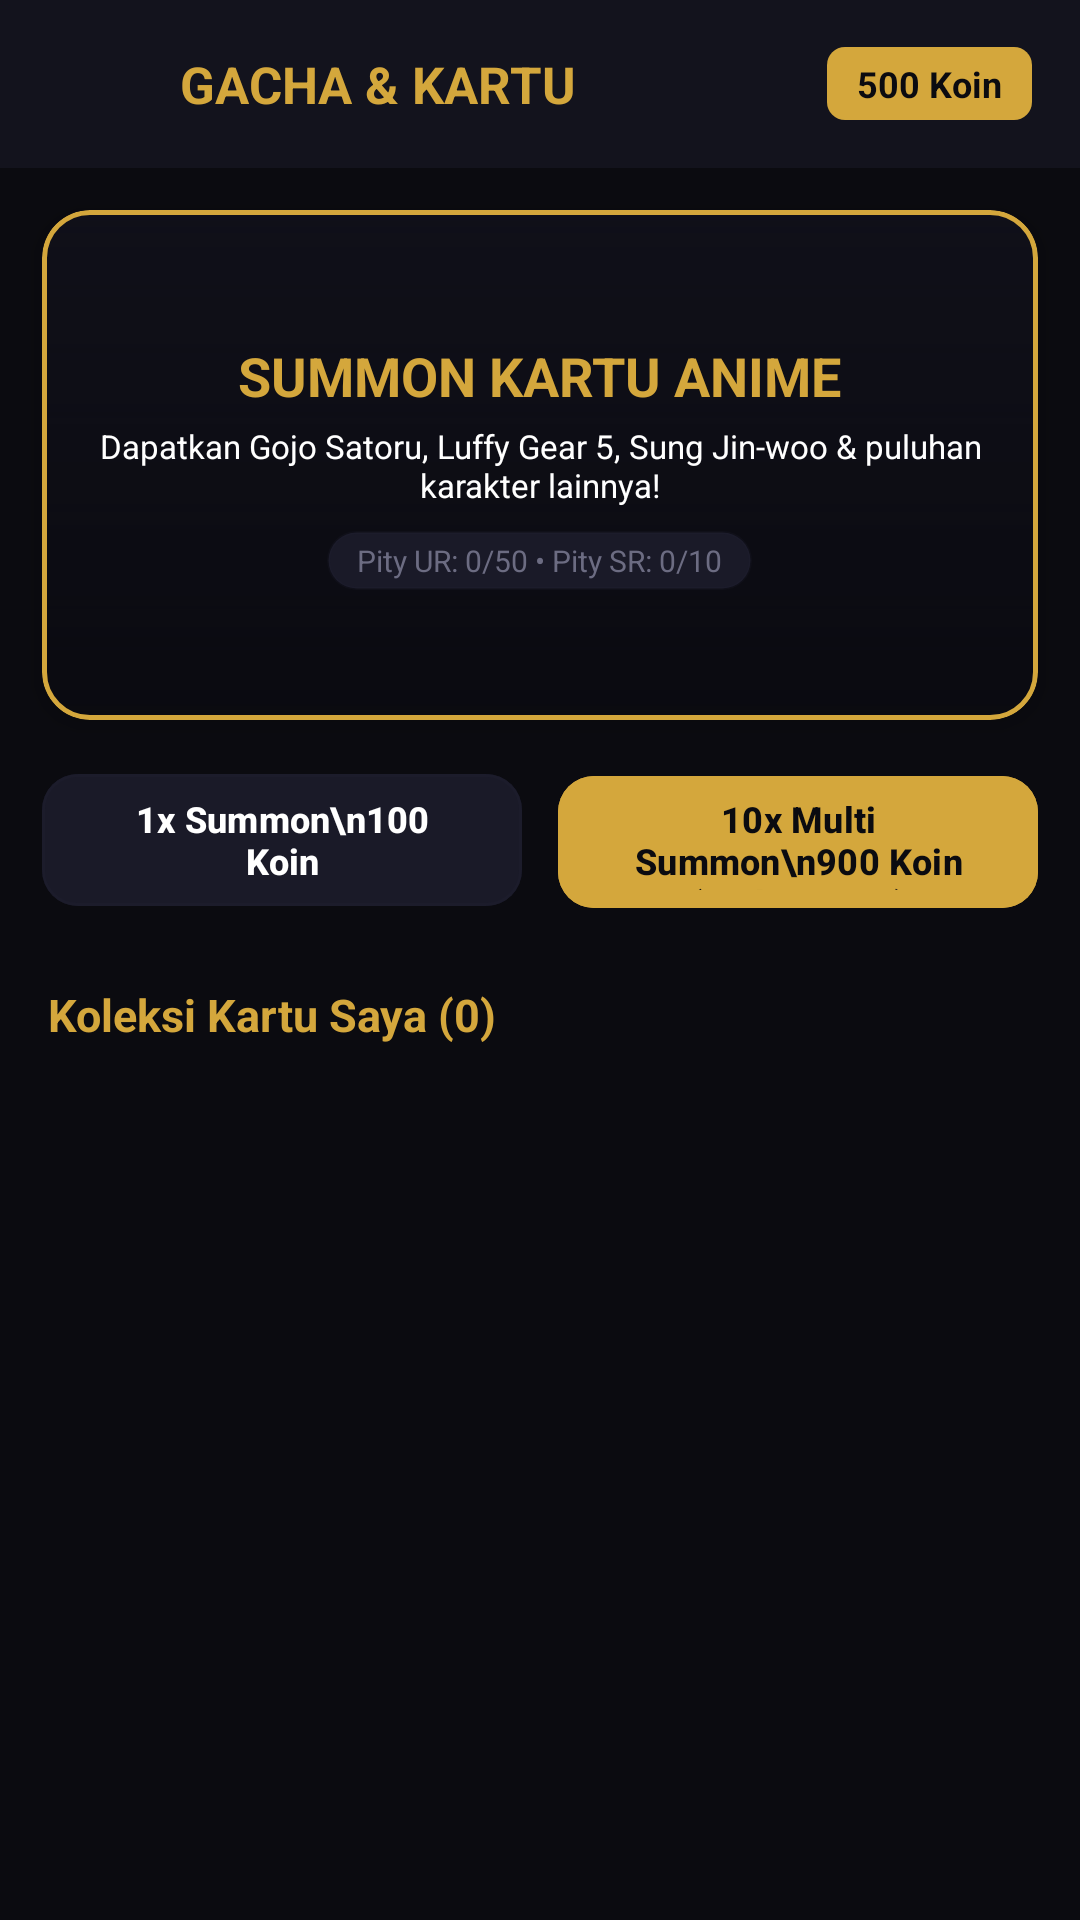

Android layout source for this screen:
<!-- AndroidManifest.xml: application theme Theme.NdikaNime -->
<!-- res/layout/activity_gacha.xml -->
<?xml version="1.0" encoding="utf-8"?>
<LinearLayout xmlns:android="http://schemas.android.com/apk/res/android"
    xmlns:app="http://schemas.android.com/apk/res-auto"
    android:layout_width="match_parent"
    android:layout_height="match_parent"
    android:background="@color/bg_dark"
    android:orientation="vertical">

    
    <LinearLayout
        android:layout_width="match_parent"
        android:layout_height="56dp"
        android:background="@color/bg_surface"
        android:gravity="center_vertical"
        android:orientation="horizontal"
        android:paddingStart="12dp"
        android:paddingEnd="16dp">

        <ImageButton
            android:id="@+id/btnBackGacha"
            android:layout_width="40dp"
            android:layout_height="40dp"
            android:background="?attr/selectableItemBackgroundBorderless"
            android:src="@drawable/ic_arrow_back"
            app:tint="@color/text_primary" />

        <TextView
            android:layout_width="0dp"
            android:layout_height="wrap_content"
            android:layout_marginStart="8dp"
            android:layout_weight="1"
            android:text="GACHA &amp; KARTU"
            android:textColor="@color/accent_gold"
            android:textSize="17sp"
            android:textStyle="bold" />

        <TextView
            android:id="@+id/tvGachaUserCoins"
            android:layout_width="wrap_content"
            android:layout_height="wrap_content"
            android:background="@drawable/bg_badge_gold"
            android:paddingStart="10dp"
            android:paddingTop="4dp"
            android:paddingEnd="10dp"
            android:paddingBottom="4dp"
            android:text="500 Koin"
            android:textColor="@color/bg_dark"
            android:textSize="12sp"
            android:textStyle="bold" />

    </LinearLayout>

    <ScrollView
        android:layout_width="match_parent"
        android:layout_height="match_parent"
        android:fillViewport="true">

        <LinearLayout
            android:layout_width="match_parent"
            android:layout_height="wrap_content"
            android:orientation="vertical"
            android:paddingBottom="30dp">

            
            <com.google.android.material.card.MaterialCardView
                android:layout_width="match_parent"
                android:layout_height="170dp"
                android:layout_margin="14dp"
                app:cardBackgroundColor="@color/bg_card"
                app:cardCornerRadius="16dp"
                app:cardElevation="4dp"
                app:strokeColor="@color/accent_gold"
                app:strokeWidth="1.5dp">

                <FrameLayout
                    android:layout_width="match_parent"
                    android:layout_height="match_parent">

                    <ImageView
                        android:id="@+id/ivGachaBanner"
                        android:layout_width="match_parent"
                        android:layout_height="match_parent"
                        android:scaleType="centerCrop"
                        android:src="@drawable/bg_gradient_overlay" />

                    <LinearLayout
                        android:layout_width="match_parent"
                        android:layout_height="match_parent"
                        android:background="#A00B0B10"
                        android:gravity="center"
                        android:orientation="vertical"
                        android:padding="16dp">

                        <TextView
                            android:layout_width="wrap_content"
                            android:layout_height="wrap_content"
                            android:text="SUMMON KARTU ANIME"
                            android:textColor="@color/accent_gold"
                            android:textSize="18sp"
                            android:textStyle="bold" />

                        <TextView
                            android:layout_width="wrap_content"
                            android:layout_height="wrap_content"
                            android:layout_marginTop="4dp"
                            android:gravity="center"
                            android:text="Dapatkan Gojo Satoru, Luffy Gear 5, Sung Jin-woo &amp; puluhan karakter lainnya!"
                            android:textColor="@color/text_primary"
                            android:textSize="11sp" />

                        <TextView
                            android:id="@+id/tvPityInfo"
                            android:layout_width="wrap_content"
                            android:layout_height="wrap_content"
                            android:layout_marginTop="8dp"
                            android:background="@drawable/bg_search_input"
                            android:paddingStart="10dp"
                            android:paddingTop="3dp"
                            android:paddingEnd="10dp"
                            android:paddingBottom="3dp"
                            android:text="Pity UR: 0/50 • Pity SR: 0/10"
                            android:textColor="@color/text_muted"
                            android:textSize="10sp" />

                    </LinearLayout>

                </FrameLayout>

            </com.google.android.material.card.MaterialCardView>

            
            <LinearLayout
                android:layout_width="match_parent"
                android:layout_height="wrap_content"
                android:layout_marginStart="14dp"
                android:layout_marginEnd="14dp"
                android:orientation="horizontal">

                <com.google.android.material.button.MaterialButton
                    android:id="@+id/btnSinglePull"
                    android:layout_width="0dp"
                    android:layout_height="52dp"
                    android:layout_marginEnd="6dp"
                    android:layout_weight="1"
                    android:backgroundTint="@color/bg_card"
                    android:text="1x Summon\n100 Koin"
                    android:textColor="@color/text_primary"
                    android:textSize="12sp"
                    android:textStyle="bold"
                    app:cornerRadius="12dp"
                    app:strokeColor="@color/border_subtle"
                    app:strokeWidth="1dp" />

                <com.google.android.material.button.MaterialButton
                    android:id="@+id/btnMultiPull"
                    android:layout_width="0dp"
                    android:layout_height="52dp"
                    android:layout_marginStart="6dp"
                    android:layout_weight="1"
                    android:backgroundTint="@color/accent_gold"
                    android:text="10x Multi Summon\n900 Koin (Diskon 10%)"
                    android:textColor="@color/bg_dark"
                    android:textSize="12sp"
                    android:textStyle="bold"
                    app:cornerRadius="12dp" />

            </LinearLayout>

            
            <LinearLayout
                android:layout_width="match_parent"
                android:layout_height="wrap_content"
                android:layout_marginStart="16dp"
                android:layout_marginTop="22dp"
                android:layout_marginEnd="16dp"
                android:gravity="center_vertical"
                android:orientation="horizontal">

                <TextView
                    android:id="@+id/tvMyCardsTitle"
                    android:layout_width="0dp"
                    android:layout_height="wrap_content"
                    android:layout_weight="1"
                    android:text="Koleksi Kartu Saya (0)"
                    android:textColor="@color/accent_gold"
                    android:textSize="15sp"
                    android:textStyle="bold" />

                <ProgressBar
                    android:id="@+id/pbGachaLoading"
                    android:layout_width="24dp"
                    android:layout_height="24dp"
                    android:indeterminateTint="@color/accent_gold"
                    android:visibility="gone" />

            </LinearLayout>

            <androidx.recyclerview.widget.RecyclerView
                android:id="@+id/rvMyCards"
                android:layout_width="match_parent"
                android:layout_height="wrap_content"
                android:layout_marginTop="8dp"
                android:nestedScrollingEnabled="false"
                android:paddingStart="8dp"
                android:paddingEnd="8dp" />

        </LinearLayout>

    </ScrollView>

</LinearLayout>
<!-- resources referenced by this layout -->
<resources>
  <color name="accent_gold">#D4A73C</color>
  <color name="bg_card">#1A1A28</color>
  <color name="bg_dark">#0B0B10</color>
  <color name="bg_surface">#13131D</color>
  <color name="border_subtle">#1F2F2F45</color>
  <color name="text_muted">#6C6C82</color>
  <color name="text_primary">#FFFFFF</color>
  <!-- drawable bg_badge_gold (drawable) -->
  <?xml version="1.0" encoding="utf-8"?>
  <shape xmlns:android="http://schemas.android.com/apk/res/android"
      android:shape="rectangle">
      <corners android:radius="6dp" />
      <solid android:color="@color/accent_gold" />
  </shape>
  <!-- drawable bg_gradient_overlay (drawable) -->
  <?xml version="1.0" encoding="utf-8"?>
  <shape xmlns:android="http://schemas.android.com/apk/res/android"
      android:shape="rectangle">
      <gradient
          android:angle="270"
          android:startColor="#000B0B10"
          android:centerColor="#800B0B10"
          android:endColor="#FA0B0B10" />
  </shape>
  <!-- drawable bg_search_input (drawable) -->
  <?xml version="1.0" encoding="utf-8"?>
  <shape xmlns:android="http://schemas.android.com/apk/res/android"
      android:shape="rectangle">
      <corners android:radius="12dp" />
      <solid android:color="@color/bg_card" />
      <stroke android:width="1dp" android:color="@color/border_subtle" />
  </shape>
  <style name="Theme.NdikaNime" parent="Theme.Material3.Dark.NoActionBar">
          <item name="android:windowBackground">@color/bg_dark</item>
          <item name="android:colorBackground">@color/bg_dark</item>
          <item name="colorPrimary">@color/accent_gold</item>
          <item name="colorSecondary">@color/accent_orange</item>
          <item name="colorSurface">@color/bg_surface</item>
          <item name="android:statusBarColor">@color/bg_dark</item>
          <item name="android:navigationBarColor">@color/bg_dark</item>
          <item name="android:windowLightStatusBar">false</item>
          <item name="android:windowAnimationStyle">@style/WindowAnimationTransition</item>
      </style>
  <color name="accent_orange">#FF4E2D</color>
  <style name="WindowAnimationTransition">
          <item name="android:activityOpenEnterAnimation">@anim/slide_in_right</item>
          <item name="android:activityOpenExitAnimation">@anim/slide_out_left</item>
          <item name="android:activityCloseEnterAnimation">@anim/slide_in_left</item>
          <item name="android:activityCloseExitAnimation">@anim/slide_out_right</item>
      </style>
</resources>
